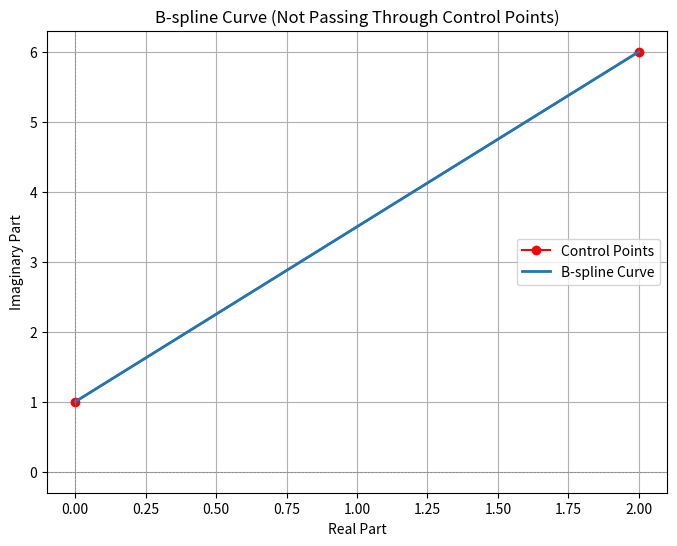

This chart was generated by the following Python code:
import numpy as np
import matplotlib.pyplot as plt
from scipy.interpolate import BSpline

# Input: Control points (complex numbers)
control_points = np.array([1j, 2+6j, 4+3j, 2+2j])
control_points = np.array([1j, 2+6j])

# Extract real and imaginary parts
x = np.real(control_points)
y = np.imag(control_points)

# Define the degree of the spline (e.g., cubic)
k = 1

# Define the knot vector (uniform knots, ensuring valid spline)
n = len(control_points)  # Number of control points
t = np.concatenate(([0] * k, np.linspace(0, 1, n - k + 1), [1] * k))

# Parameterize the spline
t_fine = np.linspace(0, 1, 20)  # Fine sampling for smooth curve

# Create B-spline for real and imaginary parts
spline_x = BSpline(t, x, k)(t_fine)  # B-spline for x
spline_y = BSpline(t, y, k)(t_fine)  # B-spline for y

# Plot the control points and the B-spline
plt.figure(figsize=(8, 6))
plt.plot(x, y, 'o-', label='Control Points', color='red')  # Control points
plt.plot(spline_x, spline_y, label='B-spline Curve', linewidth=2)  # B-spline
plt.axhline(0, color='gray', linestyle='--', linewidth=0.5)
plt.axvline(0, color='gray', linestyle='--', linewidth=0.5)
plt.title("B-spline Curve (Not Passing Through Control Points)")
plt.xlabel("Real Part")
plt.ylabel("Imaginary Part")
plt.legend()
plt.grid(True)
plt.show()